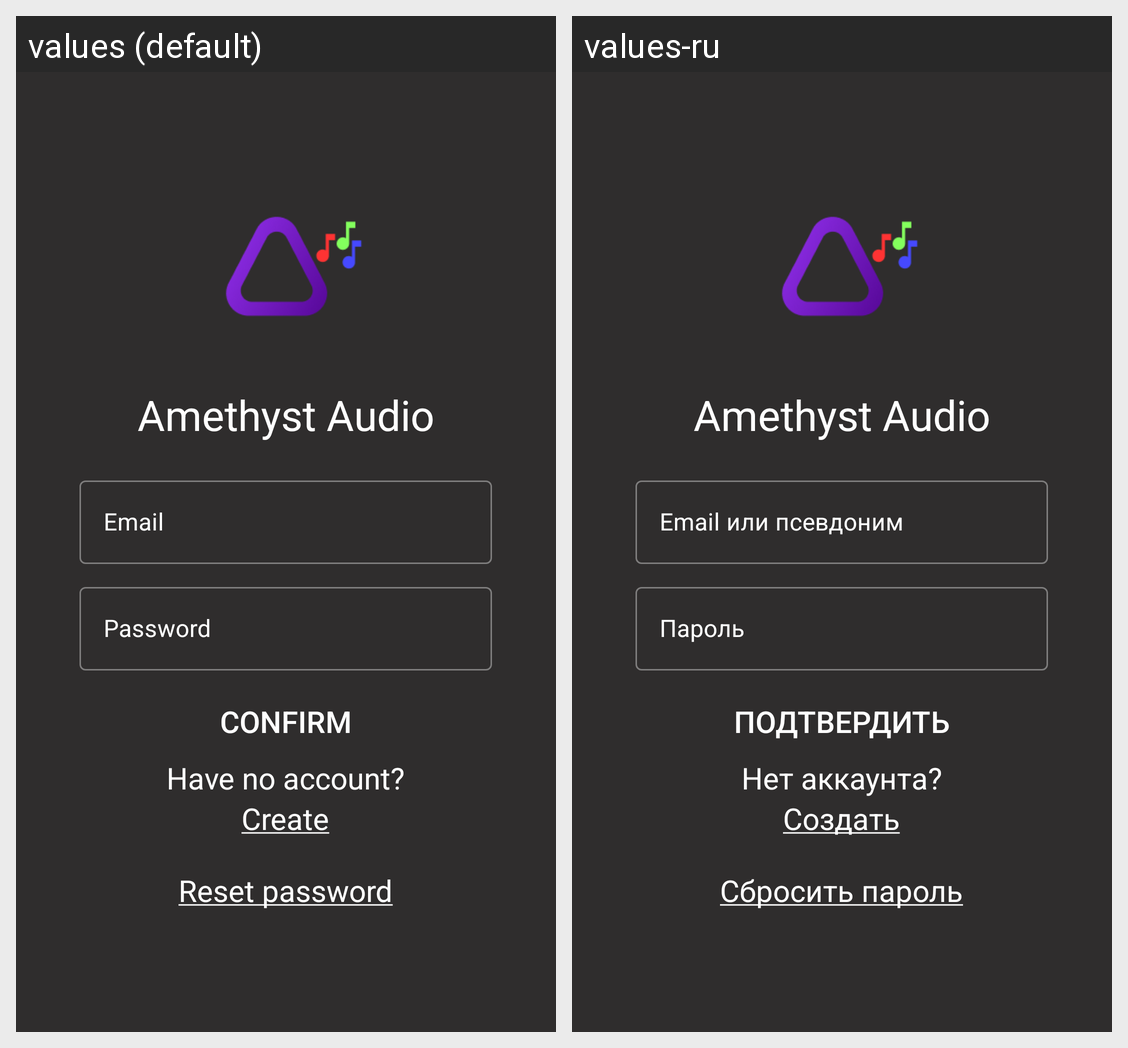

Here is an Android app screen in its default locale and in the app's own translations. Write out the translated-string differences for the strings that appear on this screen.
Android screen res/layout/fragment_login.xml rendered under 2 locales, left to right: values (default), values-ru. Device: Nexus 5 (rendered at 1080×1920; each locale shown at half size, 540×960, under a caption strip naming it); theme Theme.Mobile_Amethyst_Audio.
Strings drawn on this screen, with the default value and each locale's value (text and hints the layout hard-codes, and strings that could not be matched under every locale, appear in the picture but are not listed):

amethyst_audio_name
  values: Amethyst Audio
  values-ru: Amethyst Audio  [not translated; the default value is used]

button_confirm
  values: Confirm
  values-ru: Подтвердить

login_have_no_account
  values: Have no account?
  values-ru: Нет аккаунта?

login_create
  values: Create
  values-ru: Создать

login_reset_password
  values: Reset password
  values-ru: Сбросить пароль
